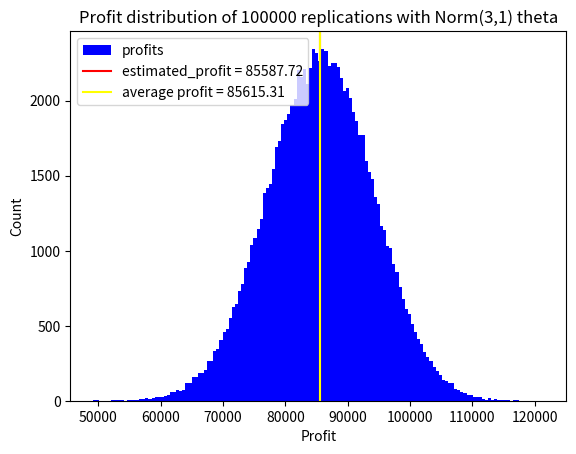

This chart was generated by the following Python code:
"""
We first generate the demand and supply numbers from exponential functions.
Then, we take their minimum as the number of rides in the system.
Once we get the number of rides, we calculate the trip times for each ride.
The trip times will be distributed with gamma(k, theta).
For now, let's forget about the optimal price and wage and go with some fixed values.

In this case, different from comparison_trial_1, we will have theta normally distributed.
"""
import numpy as np
import matplotlib.pyplot as plt
import datetime

start = datetime.datetime.now()

LAMBDA = 1000
K = 1000
k1 = 0.01
k2 = 0.01
k = 4
mean_theta = 3
std_theta = 1

price = 77.3484
wage = 0.8 * price

replication = 100000


def demand(p):
    """returns the demand value for the given price"""
    global LAMBDA, k1
    return LAMBDA * (np.exp(-k1 * p))


def supply(w):
    """returns the driver supply for the given wage"""
    global K, k2
    return K * (1 - np.exp(-k2 * w))


def number_of_rides(p, w):
    """returns the number of rides for the given price and wage"""
    return int(min(demand(p), supply(w)))


def get_theta_ride_times(n):
    """returns the array of theta and ride times for given price and wage"""
    global k, mean_theta, std_theta
    theta = np.maximum(np.random.normal(mean_theta, std_theta, n), 0)
    return theta, np.random.gamma(k, theta, n)


def generate_replications(count, num_rides):
    """this generates #count replications and returns the array of realized profits"""
    global price, wage
    profits = []
    expected_profits = []
    for i in range(count):
        theta, ride_times = get_theta_ride_times(num_rides)
        fare = k * theta * price
        expected_wage = k * theta * wage
        real_wage = wage * ride_times
        profit = sum(fare - real_wage)
        expected_profit = sum(fare - expected_wage)
        expected_profits.append(expected_profit)
        profits.append(profit)
    return np.array(expected_profits), np.array(profits)


n = number_of_rides(price, wage)

expected_replicated_profits, replicated_profits = generate_replications(replication, n)

estimated_profit = np.average(expected_replicated_profits)

avg_profit = np.average(replicated_profits)

plt.hist(replicated_profits, 'auto', label="profits", color="blue")

plt.axvline(estimated_profit, label="estimated_profit = %.2f" % estimated_profit, color="red")

plt.axvline(avg_profit, label="average profit = %.2f" % avg_profit, color="yellow")

plt.xlabel("Profit")
plt.ylabel("Count")

plt.title("Profit distribution of %d replications with Norm(%d,%d) theta" % (replication, mean_theta, std_theta))

plt.legend()

print("estimated profit = ", estimated_profit)

print("average profit = ", avg_profit)

lost_profit = sum(estimated_profit - replicated_profits)
print("lost profit = ", lost_profit)

print("ready")

end = datetime.datetime.now()

print(end-start)

plt.show()